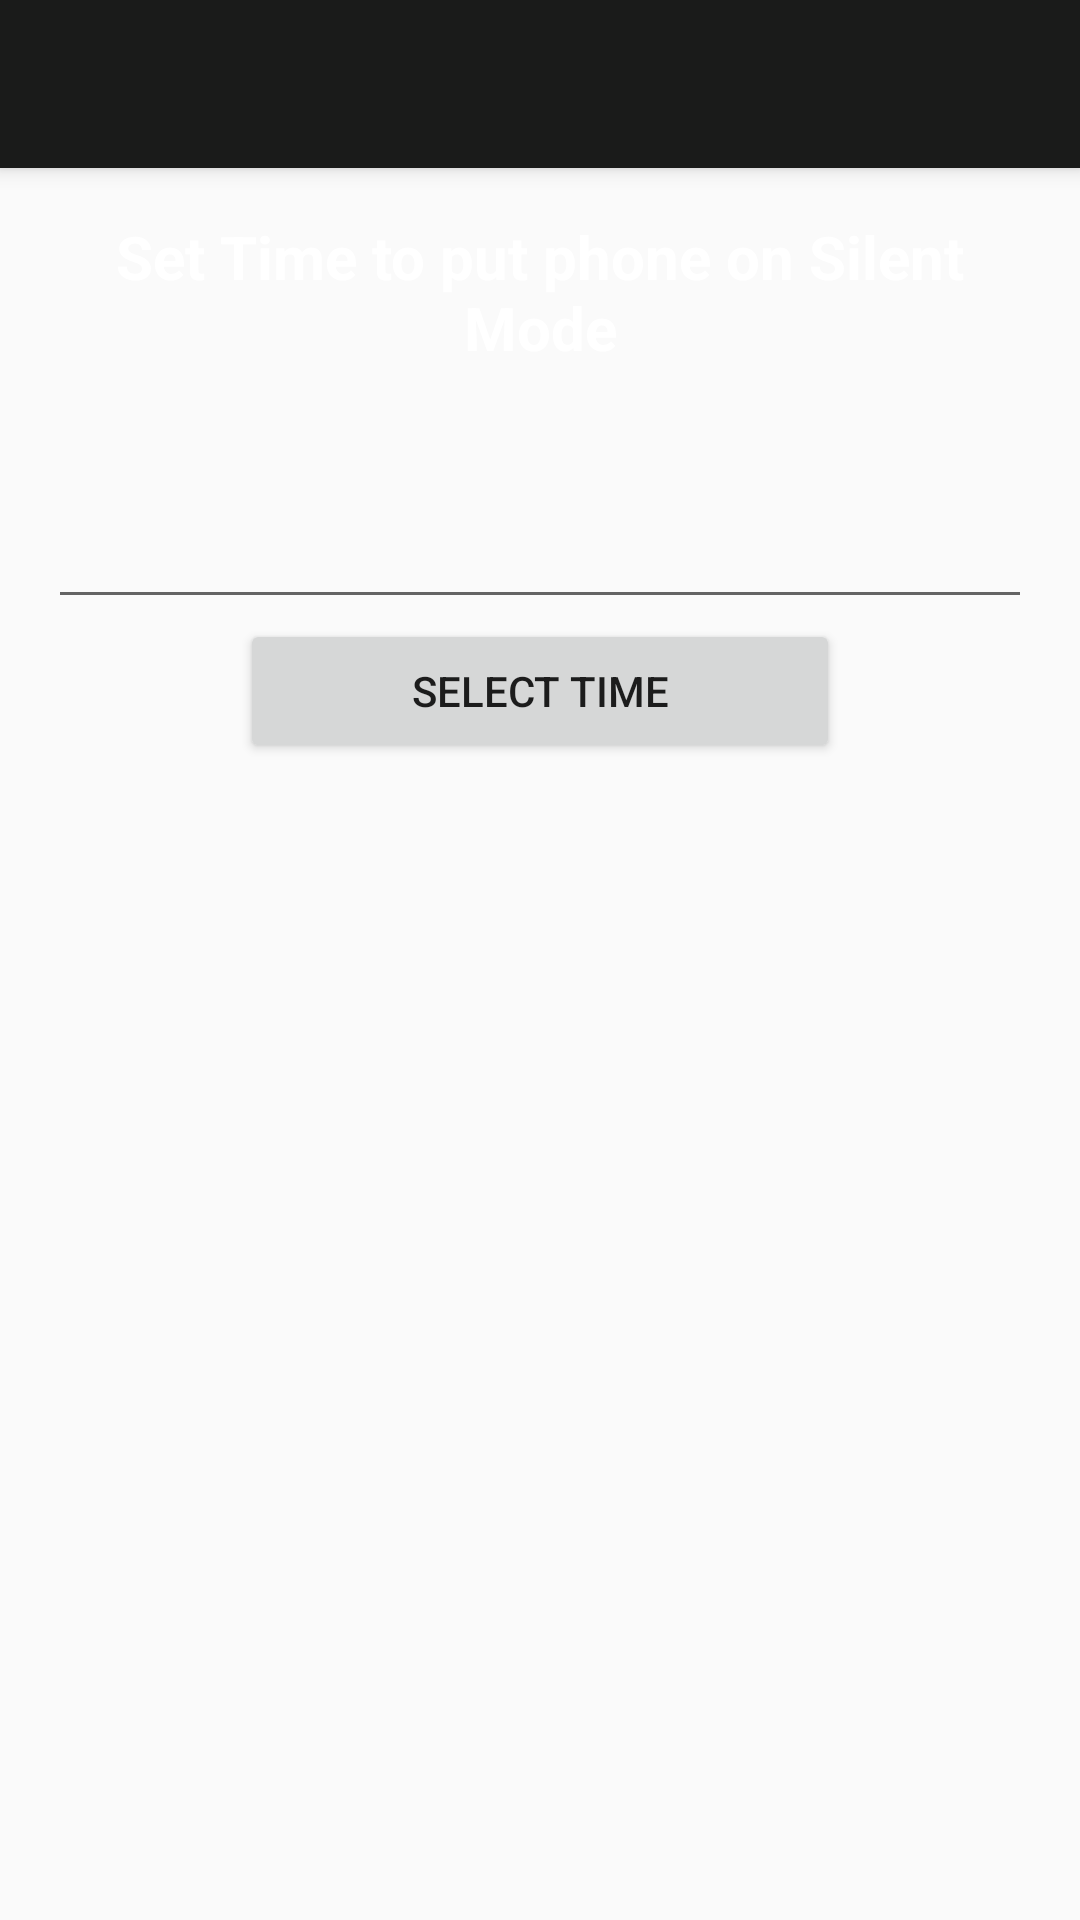

Write the Android layout XML for this screen, with the resource values it uses.
<!-- AndroidManifest.xml: activity theme AppTheme.NoActionBar -->
<!-- res/layout/activity_ringer_scheduling.xml -->
<?xml version="1.0" encoding="utf-8"?>
<android.support.design.widget.CoordinatorLayout xmlns:android="http://schemas.android.com/apk/res/android"
    xmlns:app="http://schemas.android.com/apk/res-auto"
    xmlns:tools="http://schemas.android.com/tools"
    android:layout_width="match_parent"
    android:layout_height="match_parent"
    android:fitsSystemWindows="true"
    tools:context="com.mayankattri.mc_project_2.RingerSchedulingActivity">

    <include layout="@layout/toolbar" />

    <include layout="@layout/content_ringer_scheduling" />

</android.support.design.widget.CoordinatorLayout>
<!-- res/layout/toolbar.xml (included above) -->
<android.support.design.widget.AppBarLayout android:layout_width="match_parent"
    android:layout_height="wrap_content"
    xmlns:app="http://schemas.android.com/apk/res-auto"
    android:theme="@style/AppTheme.AppBarOverlay"
    xmlns:android="http://schemas.android.com/apk/res/android">

    <android.support.v7.widget.Toolbar
        android:id="@+id/toolbar"
        android:layout_width="match_parent"
        android:layout_height="?attr/actionBarSize"
        android:background="?attr/colorPrimary"
        app:popupTheme="@style/AppTheme.PopupOverlay" />

</android.support.design.widget.AppBarLayout>
<!-- res/layout/content_ringer_scheduling.xml (included above) -->
<LinearLayout xmlns:android="http://schemas.android.com/apk/res/android"
    xmlns:app="http://schemas.android.com/apk/res-auto"
    xmlns:tools="http://schemas.android.com/tools"
    android:layout_width="match_parent"
    android:layout_height="match_parent"
    android:paddingBottom="@dimen/activity_vertical_margin"
    android:paddingLeft="@dimen/activity_horizontal_margin"
    android:paddingRight="@dimen/activity_horizontal_margin"
    android:paddingTop="@dimen/activity_vertical_margin"
    android:background="@drawable/blue"
    android:orientation="vertical"
    app:layout_behavior="@string/appbar_scrolling_view_behavior"
    tools:context="com.mayankattri.mc_project_2.RingerSchedulingActivity"
    tools:showIn="@layout/activity_ringer_scheduling">

    <LinearLayout
        android:layout_width="match_parent"
        android:layout_height="wrap_content"
        android:orientation="vertical">

        <TextView
            android:layout_width="wrap_content"
            android:layout_height="wrap_content"
            android:textColor="#fff"
            android:textStyle="bold"
            android:textAlignment="center"
            android:textSize="20sp"
            android:layout_gravity="center"
            android:text="Set Time to put phone on Silent Mode"
            android:id="@+id/textView" />

        <EditText
            android:layout_width="match_parent"
            android:layout_height="wrap_content"
            android:inputType="number"
            android:textColor="#ffff"
            android:textAlignment="center"
            android:textSize="50sp"
            android:ems="10"
            android:id="@+id/ET_ringer" />

        <Button
            android:layout_width="200dp"
            android:layout_height="wrap_content"
            android:layout_gravity="center"
            android:text="Select Time"
            android:id="@+id/B_ringer" />

        
            
            
            

        
            
            
            
            

    </LinearLayout>

    <ScrollView
        android:layout_marginTop="20dp"
        android:layout_width="match_parent"
        android:layout_height="match_parent">

        <ListView
            android:layout_width="match_parent"
            android:layout_height="wrap_content"
            android:textAlignment="center"
            android:id="@+id/listview_ringer">
        </ListView>

    </ScrollView>

</LinearLayout>
<!-- resources referenced by this layout -->
<resources>
  <dimen name="activity_horizontal_margin">16dp</dimen>
  <dimen name="activity_vertical_margin">16dp</dimen>
  <style name="AppTheme.AppBarOverlay" parent="ThemeOverlay.AppCompat.Dark.ActionBar" />
  <style name="AppTheme.PopupOverlay" parent="ThemeOverlay.AppCompat.Light" />
  <style name="AppTheme.NoActionBar">
          <item name="windowActionBar">false</item>
          <item name="windowNoTitle">true</item>
      </style>
</resources>
